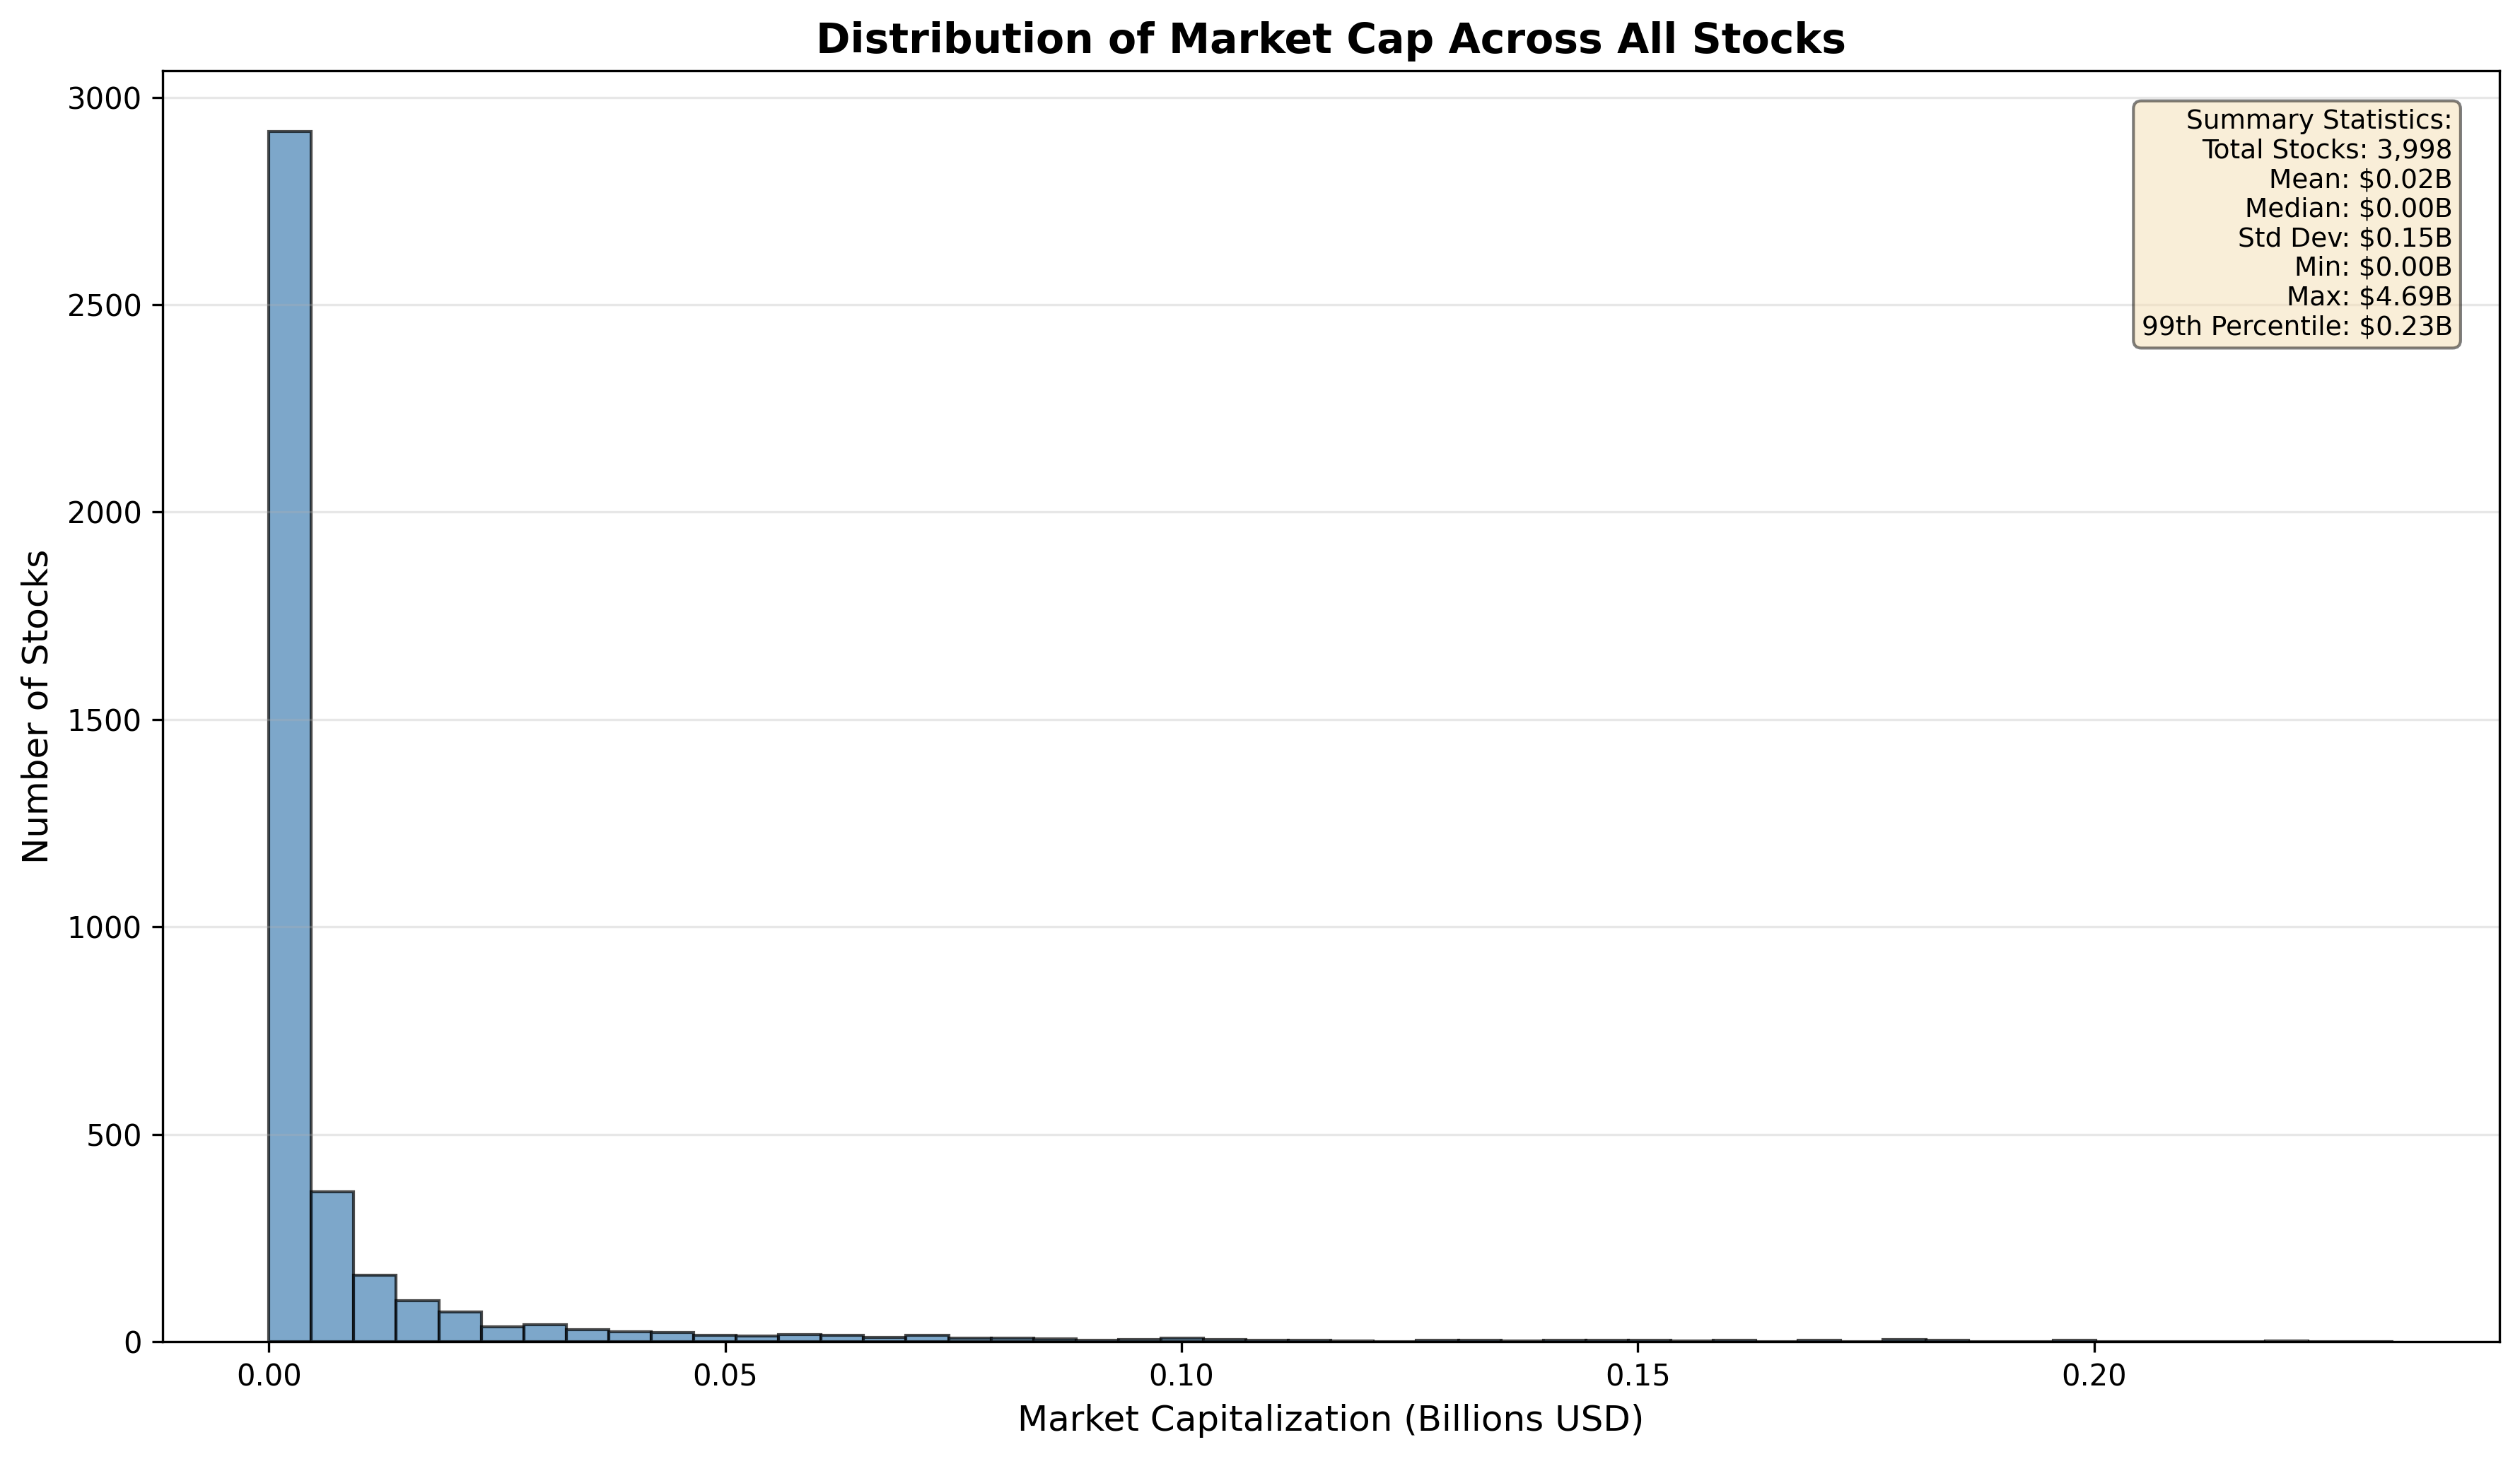

Write Python code to recreate this figure.
import requests
import pandas as pd
import matplotlib.pyplot as plt
import numpy as np
from dotenv import load_dotenv
import os

# Load environment variables
load_dotenv()

# Query for most recent market cap data
query = """
SELECT marketcap
FROM daily
WHERE date = (SELECT MAX(date) FROM daily)
  AND marketcap IS NOT NULL
  AND marketcap > 0
"""

# Make API request
response = requests.post(
    "https://data-portal.rice-business.org/api/query",
    headers={
        "Authorization": f"Bearer {os.getenv('RICE_ACCESS_TOKEN')}",
        "Content-Type": "application/json"
    },
    json={"query": query},
    timeout=30
)

data = response.json()
df = pd.DataFrame(data['data'], columns=data['columns'])

# Convert market cap from thousands to billions for better readability
df['marketcap_billions'] = df['marketcap'] / 1_000_000

# Remove extreme outliers (beyond 99th percentile for better visualization)
q99 = df['marketcap_billions'].quantile(0.99)
df_filtered = df[df['marketcap_billions'] <= q99]

# Create histogram
plt.figure(figsize=(12, 7))
plt.hist(df_filtered['marketcap_billions'], bins=50, edgecolor='black', alpha=0.7, color='steelblue')

plt.xlabel('Market Capitalization (Billions USD)', fontsize=12)
plt.ylabel('Number of Stocks', fontsize=12)
plt.title('Distribution of Market Cap Across All Stocks', fontsize=14, fontweight='bold')
plt.grid(axis='y', alpha=0.3)

# Add summary statistics as text
stats_text = f"""Summary Statistics:
Total Stocks: {len(df):,}
Mean: ${df['marketcap_billions'].mean():.2f}B
Median: ${df['marketcap_billions'].median():.2f}B
Std Dev: ${df['marketcap_billions'].std():.2f}B
Min: ${df['marketcap_billions'].min():.2f}B
Max: ${df['marketcap_billions'].max():.2f}B
99th Percentile: ${q99:.2f}B"""

plt.text(0.98, 0.97, stats_text, transform=plt.gca().transAxes,
         fontsize=9, verticalalignment='top', horizontalalignment='right',
         bbox=dict(boxstyle='round', facecolor='wheat', alpha=0.5))

plt.tight_layout()
plt.savefig('market_cap_histogram.png', dpi=300, bbox_inches='tight')
print(f"Histogram saved as 'market_cap_histogram.png'")
print(f"\nTotal stocks analyzed: {len(df):,}")
print(f"Showing distribution up to 99th percentile: ${q99:.2f}B")
print(f"Stocks excluded from visualization (>99th percentile): {len(df) - len(df_filtered)}")
